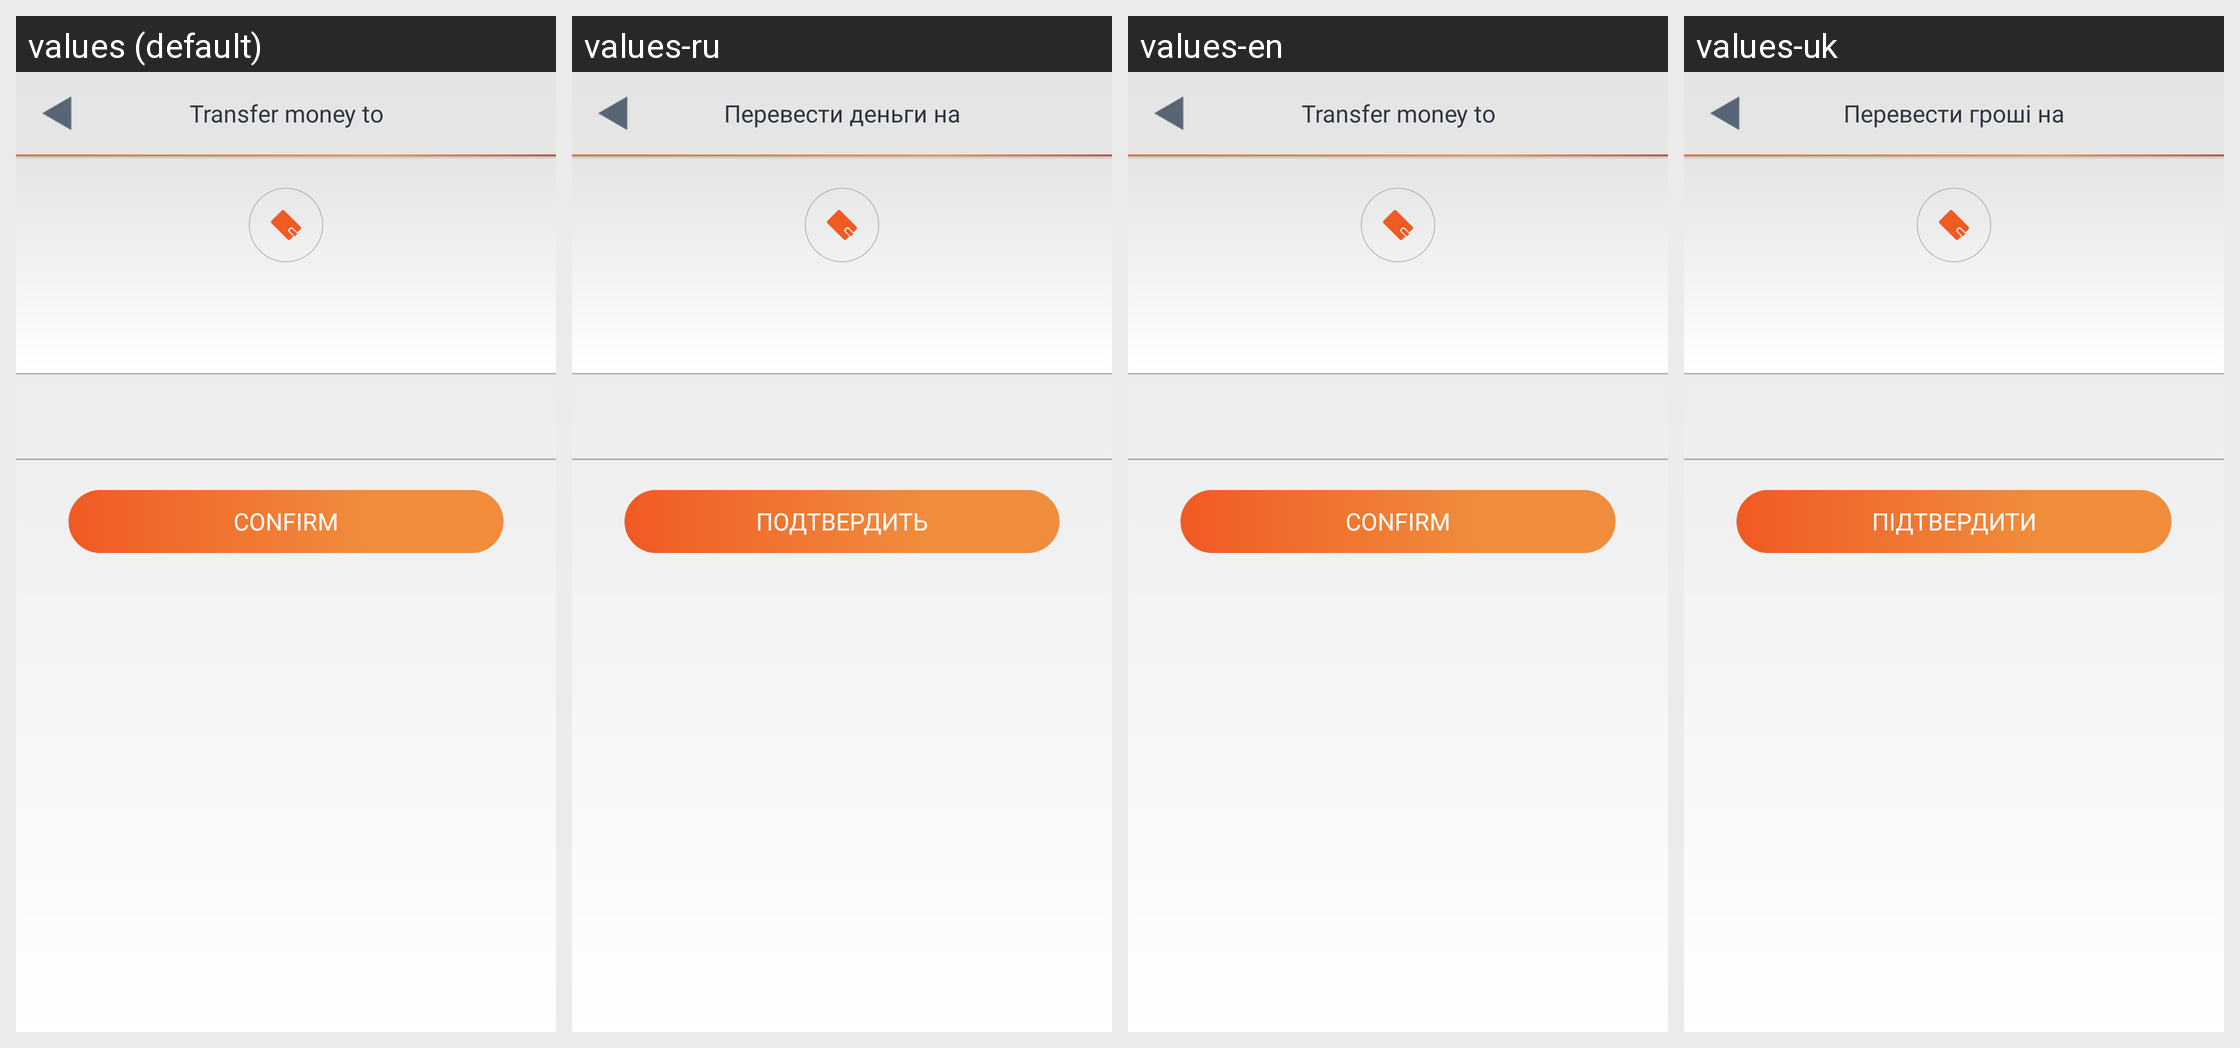

Locale-by-locale string values for the Android screen shown in this grid:
Android screen res/layout/activity_money.xml rendered under 4 locales, left to right: values (default), values-ru, values-en, values-uk. Device: Nexus 5 (rendered at 1080×1920; each locale shown at half size, 540×960, under a caption strip naming it); theme AppTheme.
Strings drawn on this screen, with the default value and each locale's value (text and hints the layout hard-codes, and strings that could not be matched under every locale, appear in the picture but are not listed):

activityMoney_sentMoneyOn
  values: Transfer money to
  values-ru: Перевести деньги на
  values-en: Transfer money to
  values-uk: Перевести гроші на

activityMoney_confirm
  values: Confirm
  values-ru: Подтвердить
  values-en: Confirm
  values-uk: Підтвердити
